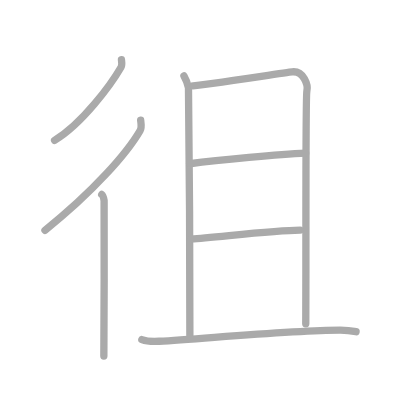
t = 0.00 s
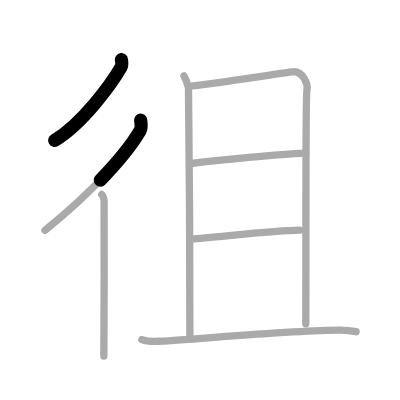
t = 1.50 s
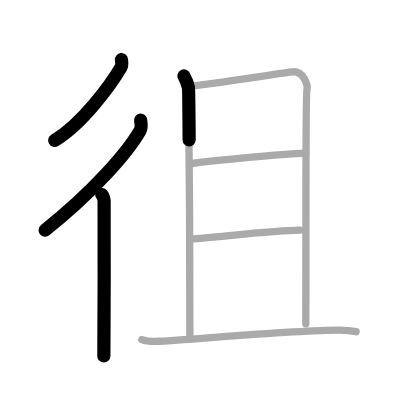
t = 3.25 s
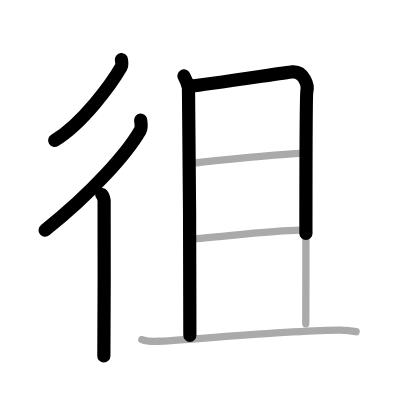
t = 4.75 s
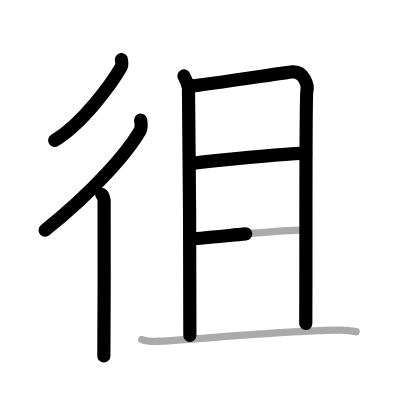
t = 6.50 s
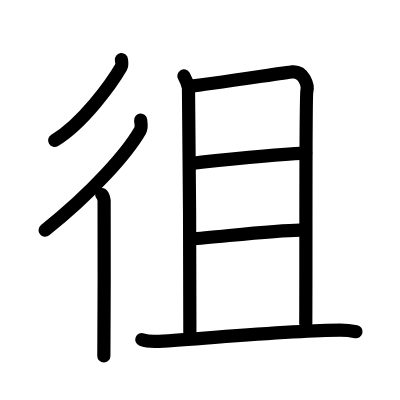
t = 8.00 s

The animated SVG that drew these frames (rendered in a browser with its animation timeline set to each time). Animation: 8 SMIL elements (animate=8); one cycle of 8.00 s.

<?xml version="1.0" standalone="no"?>
<!DOCTYPE svg PUBLIC "-//W3C//DTD SVG 1.1//EN"   "http://www.w3.org/Graphics/SVG/1.1/DTD/svg11.dtd">
<svg width="400px" height="400px"  version="1.1" xmlns="http://www.w3.org/2000/svg">
  <defs>
    <marker id="Triangle" viewBox="0 0 10 10" refX="0" refY="5" markerUnits="strokeWidth" markerWidth="3" style="stroke-opacity:0%;fill:#aaaaaa;" markerHeight="2" orient="auto">
      <path d="M 0 0 L 10 5 L 0 10 z" />
    </marker>
    
    <marker id="Arrow" viewBox="0 0 10 10" refX="5" refY="5" markerUnits="strokeWidth" markerWidth="1.8" style="stroke-opacity:0%;fill:#770000;" markerHeight="2" orient="auto">
      <path d="M 0 4 L 6 4 L 4 1 L 10 5 L 4 9 L 6 6 L 0 6 z" />
        <circle cx="5" cy="5" r="5" />
      </marker>
    
    <marker id="TriangleRed" viewBox="0 0 10 10" refX="0" refY="5" markerUnits="strokeWidth" markerWidth="3" style="stroke-opacity:0%;fill:#CC0000;" markerHeight="2" orient="auto">
      <path d="M 0 0 L 10 5 L 0 10 z" />
    </marker>
    
    <marker id="ArrowRed" viewBox="0 0 10 10" refX="5" refY="5" markerUnits="strokeWidth" markerWidth="1.8" style="stroke-opacity:0%;fill:#CC0000;" markerHeight="2" orient="auto">
      <path d="M 0 4 L 6 4 L 4 1 L 10 5 L 4 9 L 6 6 L 0 6 z" />
        <circle cx="5" cy="5" r="5" />
      </marker>
    
  </defs>
  
  <path style="fill:#ffffff; fill-opacity:100%; fill-rule:evenodd; stroke-width:0;" d="M 0 0 L 400px 0 L 400px 400px L 0 400px L 0 0" />

  <g transform="scale(3.6697247706422 3.6697247706422)">
<path style="fill:none; fill-opacity:0%; fill-rule:evenodd; stroke:#aaaaaa; stroke-opacity:100%; stroke-width: 1.5pt; stroke-linejoin:round; stroke-linecap:round;" d="M33.09 16.25c0.05 0.52 0.26 1.44-0.11 2.08c-2.61 4.5-10.46 15.33-18.11 19.92"></path>
<path style="fill:none; fill-opacity:0%; fill-rule:evenodd; stroke:#aaaaaa; stroke-opacity:100%; stroke-width: 1.5pt; stroke-linejoin:round; stroke-linecap:round;" d="M38.33 32.75c0.07 0.71 0.36 1.97-0.15 2.84c-3.55 6.13-12.9 16.79-25.93 27.16"></path>
<path style="fill:none; fill-opacity:0%; fill-rule:evenodd; stroke:#aaaaaa; stroke-opacity:100%; stroke-width: 1.5pt; stroke-linejoin:round; stroke-linecap:round;" d="M27.72 53c0.36 0.25 0.57 1.15 0.65 1.66c0.07 0.51 0 39.15-0.07 42.34"></path>
<path style="fill:none; fill-opacity:0%; fill-rule:evenodd; stroke:#aaaaaa; stroke-opacity:100%; stroke-width: 1.5pt; stroke-linejoin:round; stroke-linecap:round;" d="M50.12 20.69c0.62 1.09 1.03 2.16 1.24 3.22c0.21 1.06 0.45 65.13 0.38 67.48"></path>
<path style="fill:none; fill-opacity:0%; fill-rule:evenodd; stroke:#aaaaaa; stroke-opacity:100%; stroke-width: 1.5pt; stroke-linejoin:round; stroke-linecap:round;" d="M52.57 23.39c2.39-0.11 25.28-3.63 27.05-3.81c3.18-0.32 4.39 3.68 4 5.23c-0.38 1.48-0.19 42.22-0.3 63.41"></path>
<path style="fill:none; fill-opacity:0%; fill-rule:evenodd; stroke:#aaaaaa; stroke-opacity:100%; stroke-width: 1.5pt; stroke-linejoin:round; stroke-linecap:round;" d="M51.66 44.62c8.15-1.05 24.48-2.56 31.64-2.89"></path>
<path style="fill:none; fill-opacity:0%; fill-rule:evenodd; stroke:#aaaaaa; stroke-opacity:100%; stroke-width: 1.5pt; stroke-linejoin:round; stroke-linecap:round;" d="M52.14 65.1c6.37-0.38 22.29-2.35 29.65-2.4"></path>
<path style="fill:none; fill-opacity:0%; fill-rule:evenodd; stroke:#aaaaaa; stroke-opacity:100%; stroke-width: 1.5pt; stroke-linejoin:round; stroke-linecap:round;" d="M38.65 92.54c1.23 0.46 3.49 0.53 4.72 0.46c12.81-0.76 36.46-3.05 49.35-3.05c2.05 0 3.28 0.22 4.31 0.44"></path>

<path style="fill:none; fill-opacity:0%; fill-rule:evenodd; stroke:#000000; stroke-opacity:100%; stroke-width: 2.7pt; stroke-linejoin:round; stroke-linecap:round;" d="M33.09 16.25c0.05 0.52 0.26 1.44-0.11 2.08c-2.61 4.5-10.46 15.33-18.11 19.92" pathLength="100" stroke-dashoffset="100" stroke-dasharray="100 105"><animate id="dashAnim1" attributeName="stroke-dashoffset" from="100" to="0" dur="1s" calcMode="linear" fill="freeze"/></path>
<path style="fill:none; fill-opacity:0%; fill-rule:evenodd; stroke:#000000; stroke-opacity:100%; stroke-width: 2.7pt; stroke-linejoin:round; stroke-linecap:round;" d="M38.33 32.75c0.07 0.71 0.36 1.97-0.15 2.84c-3.55 6.13-12.9 16.79-25.93 27.16" pathLength="100" stroke-dashoffset="100" stroke-dasharray="100 105"><animate id="dashAnim2" attributeName="stroke-dashoffset" from="100" to="0" dur="1s" calcMode="linear" begin="dashAnim1.end" fill="freeze"/></path>
<path style="fill:none; fill-opacity:0%; fill-rule:evenodd; stroke:#000000; stroke-opacity:100%; stroke-width: 2.7pt; stroke-linejoin:round; stroke-linecap:round;" d="M27.72 53c0.36 0.25 0.57 1.15 0.65 1.66c0.07 0.51 0 39.15-0.07 42.34" pathLength="100" stroke-dashoffset="100" stroke-dasharray="100 105"><animate id="dashAnim3" attributeName="stroke-dashoffset" from="100" to="0" dur="1s" calcMode="linear" begin="dashAnim2.end" fill="freeze"/></path>
<path style="fill:none; fill-opacity:0%; fill-rule:evenodd; stroke:#000000; stroke-opacity:100%; stroke-width: 2.7pt; stroke-linejoin:round; stroke-linecap:round;" d="M50.12 20.69c0.62 1.09 1.03 2.16 1.24 3.22c0.21 1.06 0.45 65.13 0.38 67.48" pathLength="100" stroke-dashoffset="100" stroke-dasharray="100 105"><animate id="dashAnim4" attributeName="stroke-dashoffset" from="100" to="0" dur="1s" calcMode="linear" begin="dashAnim3.end" fill="freeze"/></path>
<path style="fill:none; fill-opacity:0%; fill-rule:evenodd; stroke:#000000; stroke-opacity:100%; stroke-width: 2.7pt; stroke-linejoin:round; stroke-linecap:round;" d="M52.57 23.39c2.39-0.11 25.28-3.63 27.05-3.81c3.18-0.32 4.39 3.68 4 5.23c-0.38 1.48-0.19 42.22-0.3 63.41" pathLength="100" stroke-dashoffset="100" stroke-dasharray="100 105"><animate id="dashAnim5" attributeName="stroke-dashoffset" from="100" to="0" dur="1s" calcMode="linear" begin="dashAnim4.end" fill="freeze"/></path>
<path style="fill:none; fill-opacity:0%; fill-rule:evenodd; stroke:#000000; stroke-opacity:100%; stroke-width: 2.7pt; stroke-linejoin:round; stroke-linecap:round;" d="M51.66 44.62c8.15-1.05 24.48-2.56 31.64-2.89" pathLength="100" stroke-dashoffset="100" stroke-dasharray="100 105"><animate id="dashAnim6" attributeName="stroke-dashoffset" from="100" to="0" dur="1s" calcMode="linear" begin="dashAnim5.end" fill="freeze"/></path>
<path style="fill:none; fill-opacity:0%; fill-rule:evenodd; stroke:#000000; stroke-opacity:100%; stroke-width: 2.7pt; stroke-linejoin:round; stroke-linecap:round;" d="M52.14 65.1c6.37-0.38 22.29-2.35 29.65-2.4" pathLength="100" stroke-dashoffset="100" stroke-dasharray="100 105"><animate id="dashAnim7" attributeName="stroke-dashoffset" from="100" to="0" dur="1s" calcMode="linear" begin="dashAnim6.end" fill="freeze"/></path>
<path style="fill:none; fill-opacity:0%; fill-rule:evenodd; stroke:#000000; stroke-opacity:100%; stroke-width: 2.7pt; stroke-linejoin:round; stroke-linecap:round;" d="M38.65 92.54c1.23 0.46 3.49 0.53 4.72 0.46c12.81-0.76 36.46-3.05 49.35-3.05c2.05 0 3.28 0.22 4.31 0.44" pathLength="100" stroke-dashoffset="100" stroke-dasharray="100 105"><animate id="dashAnim8" attributeName="stroke-dashoffset" from="100" to="0" dur="1s" calcMode="linear" begin="dashAnim7.end" fill="freeze"/></path>

</g>

</svg>  
          
